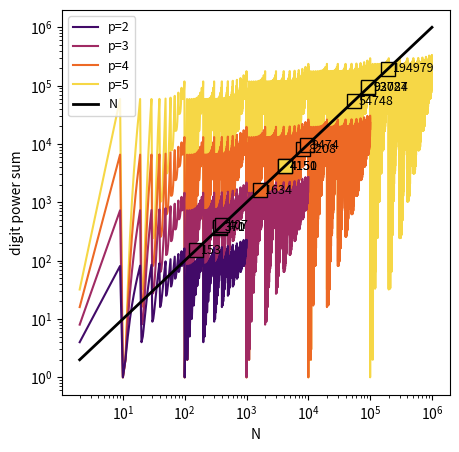

The script that saved this image:
# -*- coding: utf-8 -*-
"""
Digit fifth powers
Problem 30
Surprisingly there are only three numbers that can be written as the sum of
fourth powers of their digits:

1634 = 1**4 + 6**4 + 3**4 + 4**4
8208 = 8**4 + 2**4 + 0**4 + 8**4
9474 = 9**4 + 4**4 + 7**4 + 4**4
As 1 = 1**4 is not a sum it is not included.

The sum of these numbers is 1634 + 8208 + 9474 = 19316.

Find the sum of all the numbers that can be written as the sum of fifth powers
of their digits.

"""
import matplotlib.pyplot as plt
import numpy as np

# %% simple solution

power = 5

# work out how many orders of magnitude of N to search
num_digits = 2  # initialise with at least 2 digits i.e. N = 99

# while the max digit power sum is greater than the max N
while 9**power*num_digits > int("9"*num_digits):
    num_digits += 1  # increase the number of digits by 1

N = range(2, int("9"*num_digits))  # range of trial numbers

# sum of numbers for which the digit power sum == the number
sum(n for n in N if sum(d**power for d in (int(i) for i in str(n))) == n)

# %% nice plots
fig, ax = plt.subplots(figsize=(5,5))
plt.rc("font", size=9)
ax.loglog()
powers = 2, 3, 4, 5
colours = plt.cm.inferno(np.linspace(0.2, .9, len(powers)))

for power, colour in zip(powers, colours):
    # work out how many orders of magnitude of N to search
    num_digits = 2
    while 9**power*num_digits > int("9"*num_digits):
        num_digits += 1

    N = range(2, int("9"*num_digits))  # range of trial numbers
    S = []  # digit power sums go here
    yes = []  # numbers that map to themselves go here

    for n in N:

        s = sum(d**power for d in (int(i) for i in str(n)))  # digit power sum
        S.append(s)

        if s == n:
            yes.append(n)

    plt.plot(N, S, c=colour, zorder=-power, label="p={}".format(power))
    plt.plot(yes, yes, "s", ms=10, mfc=colour, mec="k")
    for y in yes:
        plt.text(y*1.2, y, y, ha="left", va="center")

plt.plot(N, N, "-k", lw=2, label="N")
plt.legend()
plt.setp(ax, xlabel="N", ylabel="digit power sum")

fig.savefig("euler30.png", dpi=150)
# %%